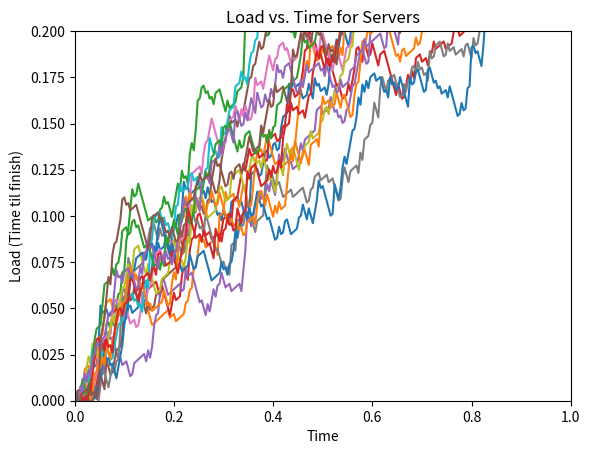

Here is the Python script that generated this plot: (Note: this script raises an exception after producing the figure.)
import random
import matplotlib.pyplot as plt
import numpy as np

'''
num_clients = 80
packets_per_client = 10
num_load_balancers = 2
num_servers = 4
processing_time = 0.005 # time per packet
'''

# Packet generation variables
num_flows = 300
mean_flow_size = 15
flow_size_stdev = 2
max_flow_duration = 0.05
# Num clients, load balancers, servers
num_clients = 30
num_load_balancers = 4
num_servers = 16
# Server processing time, time per packet
processing_time = 0.005

#value for powers of x choices
powers_of_x_value = 3


'''
mean_flow_size = 98

num_clients = 1000
packets_per_client = 10
num_load_balancers = 10
num_servers = 100
processing_time = 0.01 # time per packet
'''


assignment_methods = ["RandomAssignment", "ConsistentHashing", "PowersOfTwoNoMemory", "PowersOfTwoWithMemory", "PowersOfXWithMemory"]
powers_of_x = [2, 4, 8]

#class defining a client/host
class Client:
	def __init__(self, address):
		self.id = address

#class defining the load balancer
class LoadBalancer:
	def __init__(self, address):
		self.id = address
		self.connection_table = {}

	def assign_server_random(self, packet, _1, _2):
		return random.randint(0, num_servers - 1)

	def assign_server_hashing(self, packet, _1, _2):
		return hash((packet.clientid, packet.port_num)) % num_servers

	def assign_server_power_of_2_choices_no_memory(self, packet, servers, _):

		#pick 2 servers randomly
		first_query_server = random.randint(0, num_servers - 1)
		second_query_server = random.randint(0, num_servers - 1)

		#ensure 2nd server is different from 1st
		while (first_query_server == second_query_server):
			second_query_server = random.randint(0, num_servers - 1)

		#get loads of both servers
		first_query_load = servers[first_query_server].get_load(packet.time_sent)
		second_query_load = servers[second_query_server].get_load(packet.time_sent)

		#pick server with least load 
		if first_query_load < second_query_load:
			return first_query_server
		return second_query_server

	def assign_server_power_of_2_choices_with_memory(self, packet, servers, _):
		#check this is a new flow by checking header tuple
		header_tuple = (packet.clientid, packet.port_num)
		if header_tuple in self.connection_table:
			return self.connection_table[header_tuple]

		#pick 2 servers randomly
		first_query_server = random.randint(0, num_servers - 1)
		second_query_server = random.randint(0, num_servers - 1)

		#ensure 2nd server is different from 1st
		while (first_query_server == second_query_server):
			second_query_server = random.randint(0, len(servers) - 1)

		#get loads of both servers
		first_query_load = servers[first_query_server].get_load(packet.time_sent)
		second_query_load = servers[second_query_server].get_load(packet.time_sent)

		#pick server with least load, and store it in the connection table to ensure future consistency
		if first_query_load < second_query_load:
			self.connection_table[header_tuple] = first_query_server
			return first_query_server
		self.connection_table[header_tuple] = second_query_server
		return second_query_server

	def assign_server_power_of_x_choices_with_memory(self, packet, servers, x):
		#check this is a new flow by checking header tuple
		header_tuple = (packet.clientid, packet.port_num)
		if header_tuple in self.connection_table:
			return self.connection_table[header_tuple]

		if x > num_servers:
			print("Number of servers too low for power of " + str(x) + " choices.")
			return

		#pick x servers randomly
		server_nums = random.sample(range(0, num_servers), x)
		loads = []
		for num in server_nums:
			loads.append(servers[num].get_load(packet.time_sent))

		min_load_server_id = loads.index(min(loads))
		min_server_num = server_nums[min_load_server_id]

		self.connection_table[header_tuple] = min_server_num
		return min_server_num

	def __repr__(self):
		return "Load Balancer id: " + str(self.id)	

#class defining a backend server clients are making requests to 
class Server:
	def __init__(self, address):
		self.id = address
		self.packet_history = []

	def add_packet(self, packet):
		self.packet_history.append(packet)

	def clear_packets(self):
		self.packet_history.clear()

	#calculate the amount of time until the queue is theoretically free
	def get_load(self, current_time):
		if len(self.packet_history) == 0:
			return 0
		TTF = 0
		t = 0
		i = 0
		while t < current_time:
			if i >= len(self.packet_history):
				break
			packet_i = self.packet_history[i]
			if packet_i.time_sent > current_time:
				break
			if TTF > 0:
				TTF -= (packet_i.time_sent - t)
				if TTF < 0:
					TTF = 0
			TTF += processing_time
			t = packet_i.time_sent
			i += 1
		TTF -= (current_time - t)
		if TTF < 0:
			TTF = 0
		return TTF

	def __repr__(self):
		string = ""
		for packet in self.packet_history:
			string += str(round(packet.time_sent,3)) + " "
		return "Server id: " + str(self.id) +"\n" + "Packet arrival times: " + string

#class defining a packet
class Packet:
	def __init__(self, clientid, port_number,time_sent):
		self.clientid = clientid
		self.port_num = port_number
		self.time_sent = time_sent

	def __repr__(self):
		return "Packet from client: " + str(self.clientid) + "at port: " + str(self.port_num) +  " @time: " + str(round(self.time_sent,3))

def run_load_plotter(servers, assignment_method):
	# Post-Simulation Analysis
	for server in servers:
		#print(server)
		times = []
		loads = []
		for t in [x/250 for x in range(1, 250)]:
			load = server.get_load(t)
			# print("Load at time", t, "is", round(load, 3))
			times.append(t)
			loads.append(load)

		plt.plot(np.array([x for x in times]), np.array([y for y in loads]), label = server.id) # , s=5
		plt.xlabel('Time')
		plt.ylabel('Load (Time til finish)')
		plt.title('Load vs. Time for Servers')
		plt.axis([0, 1, 0, 0.2])

	plt.savefig('plots/SmallSystemWithFlows/' + assignment_method + '/LoadVsTimeForServers.png')
	plt.clf()

def run_mean_and_stdev_plotter(servers, assignment_method):
	times = []
	means = []
	stdevs = []
	for t in [x/250 for x in range(1, 250)]:
		times.append(t)
		mean = sum([x.get_load(t) for x in servers]) / len(servers)
		stdev = pow( sum([((x.get_load(t) - mean) ** 2) for x in servers]) / (len(servers) - 1), 1/2)
		means.append(mean)
		stdevs.append(stdev)
		
	plt.plot(np.array([x for x in times]), np.array([y for y in means]))
	plt.plot(np.array([x for x in times]), np.array([y for y in stdevs]))
	plt.xlabel('Time')
	plt.ylabel('Mean / stdev server load')
	plt.title('Mean (blue) and Stdev (orange) of Load vs. Time for Servers')

	plt.savefig('plots/SmallSystemWithFlows/' + assignment_method + '/MeanAndStdevLoadVsTimeForServers.png')
	plt.clf()

def run_consistency_check(servers):
	perFlowConsistent = True
	for server in servers:
		for otherServer in servers:
			if server.id != otherServer.id:
				for packet in server.packet_history:
					if (packet.clientid, packet.port_num) in [(pckt.clientid, pckt.port_num)for pckt in otherServer.packet_history]:
						perFlowConsistent = False
						break

	if perFlowConsistent:
		print("Per-Flow Consistency Maintained")
	else:
		print("Per-Flow Consistency Not Maintained")



def run_simulation(assignment_method):
	print("running simulation for " + assignment_method)

	# Initialization Steps
	packets = []
	for i in range(num_flows):
		num_packets_in_flow = int(np.random.normal(mean_flow_size, flow_size_stdev))
		client_of_flow = random.randint(0, num_clients-1)
		time_of_flow = random.random()
		port_number = random.randint(1024, 65536)
		for j in range(num_packets_in_flow):
			time_of_packet = time_of_flow + (random.random() * (max_flow_duration) - max_flow_duration / 2)
			packet = Packet(client_of_flow, port_number, time_of_packet)
			packets.append(packet)
	packets.sort(key=lambda x: x.time_sent, reverse=False)

	load_balancers = []
	for i in range(num_load_balancers):
		load_balancer = LoadBalancer(i)
		load_balancers.append(load_balancer)

	servers = []
	for i in range(num_servers):
		server = Server(i)
		servers.append(server)

	# Main Simulation Processing Loop
	for packet in packets:
		lb_id = packet.clientid % num_load_balancers
		load_balancer = load_balancers[lb_id]
		switcher = {
			"RandomAssignment": load_balancer.assign_server_random,  # No per-flow consistency :(
			"ConsistentHashing": load_balancer.assign_server_hashing, # Per-flow consistency :)
			"PowersOfTwoNoMemory": load_balancer.assign_server_power_of_2_choices_no_memory, # No Per-flow consistency :( + Congestion control :)
			"PowersOfTwoWithMemory": load_balancer.assign_server_power_of_2_choices_with_memory, # Per-flow consistency :) + Congestion control :) 
			"PowersOfXWithMemory": load_balancer.assign_server_power_of_x_choices_with_memory # Per-flow consistency :) + Congestion control :) 
		}
		func = switcher.get(assignment_method, lambda: "Invalid assignment method")
		server_id = func(packet, servers, powers_of_x_value)
		server = servers[server_id]
		server.add_packet(packet)
		#print("Load Balancer " + str(lb_id) + " sent packet from client " + str(packet.clientid) + " to server " + str(server_id))

	run_load_plotter(servers, assignment_method)
	run_mean_and_stdev_plotter(servers, assignment_method)
	run_consistency_check(servers)
	print()

for method in assignment_methods:
	run_simulation(method)


	


